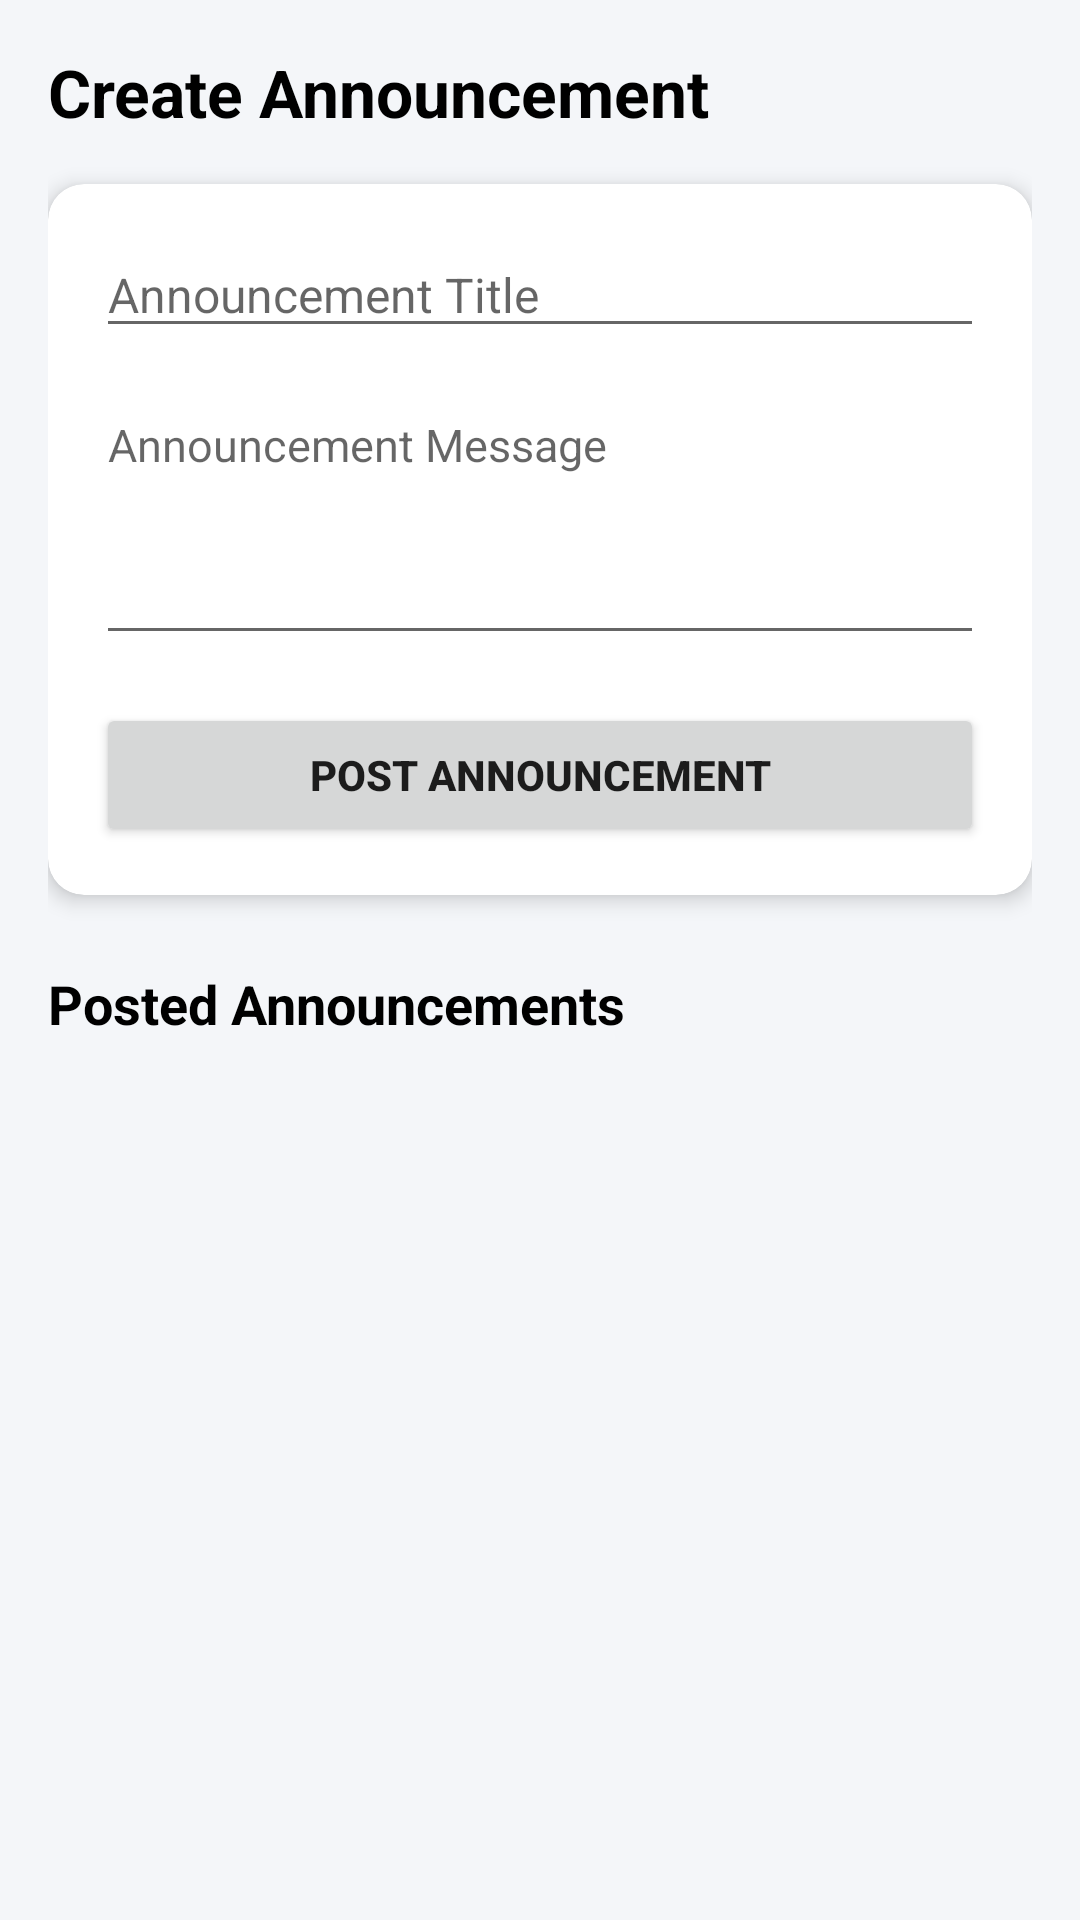

Reconstruct the res/layout file that produces this screen, plus the resources it refers to.
<!-- AndroidManifest.xml: application theme Theme.ADBUHostelApp -->
<!-- res/layout/activity_admin_announcement.xml -->
<?xml version="1.0" encoding="utf-8"?>
<ScrollView
    xmlns:android="http://schemas.android.com/apk/res/android"
    xmlns:app="http://schemas.android.com/apk/res-auto"
    android:layout_width="match_parent"
    android:layout_height="match_parent"
    android:background="#F4F6F9">

    <LinearLayout
        android:layout_width="match_parent"
        android:layout_height="wrap_content"
        android:orientation="vertical"
        android:padding="16dp">

        <TextView
            android:layout_width="wrap_content"
            android:layout_height="wrap_content"
            android:text="Create Announcement"
            android:textSize="22sp"
            android:textStyle="bold"
            android:textColor="@color/black"
            android:layout_marginBottom="16dp"/>

        <androidx.cardview.widget.CardView
            android:layout_width="match_parent"
            android:layout_height="wrap_content"
            app:cardCornerRadius="12dp"
            app:cardElevation="4dp"
            app:cardBackgroundColor="@color/white">

            <LinearLayout
                android:layout_width="match_parent"
                android:layout_height="wrap_content"
                android:orientation="vertical"
                android:padding="16dp">

                <EditText
                    android:id="@+id/et_title"
                    android:layout_width="match_parent"
                    android:layout_height="wrap_content"
                    android:hint="Announcement Title"
                    android:textSize="16sp"
                    android:inputType="textCapSentences"
                    android:layout_marginBottom="12dp"/>

                <EditText
                    android:id="@+id/et_message"
                    android:layout_width="match_parent"
                    android:layout_height="wrap_content"
                    android:hint="Announcement Message"
                    android:minLines="4"
                    android:gravity="top"
                    android:inputType="textMultiLine"
                    android:textSize="15sp"
                    android:layout_marginBottom="16dp"/>

                <Button
                    android:id="@+id/btn_post"
                    android:layout_width="match_parent"
                    android:layout_height="48dp"
                    android:text="POST ANNOUNCEMENT"
                    android:textStyle="bold"/>
            </LinearLayout>

        </androidx.cardview.widget.CardView>
        
        <TextView
            android:layout_width="wrap_content"
            android:layout_height="wrap_content"
            android:text="Posted Announcements"
            android:textSize="18sp"
            android:textStyle="bold"
            android:textColor="@color/black"
            android:layout_marginTop="24dp"
            android:layout_marginBottom="12dp"/>

        
        <TextView
            android:id="@+id/tv_no_announcements"
            android:layout_width="match_parent"
            android:layout_height="wrap_content"
            android:text="No announcements yet"
            android:textColor="#718096"
            android:textSize="14sp"
            android:gravity="center"
            android:visibility="gone"
            android:layout_marginBottom="8dp"/>


        
        <androidx.recyclerview.widget.RecyclerView
            android:id="@+id/rv_announcements"
            android:layout_width="match_parent"
            android:layout_height="wrap_content"
            android:nestedScrollingEnabled="false"/>


    </LinearLayout>

</ScrollView>
<!-- resources referenced by this layout -->
<resources>
  <color name="black">#FF000000</color>
  <color name="white">#FFFFFFFF</color>
  <style name="Theme.ADBUHostelApp" parent="Theme.Material3.DayNight.NoActionBar">
          
      </style>
</resources>
